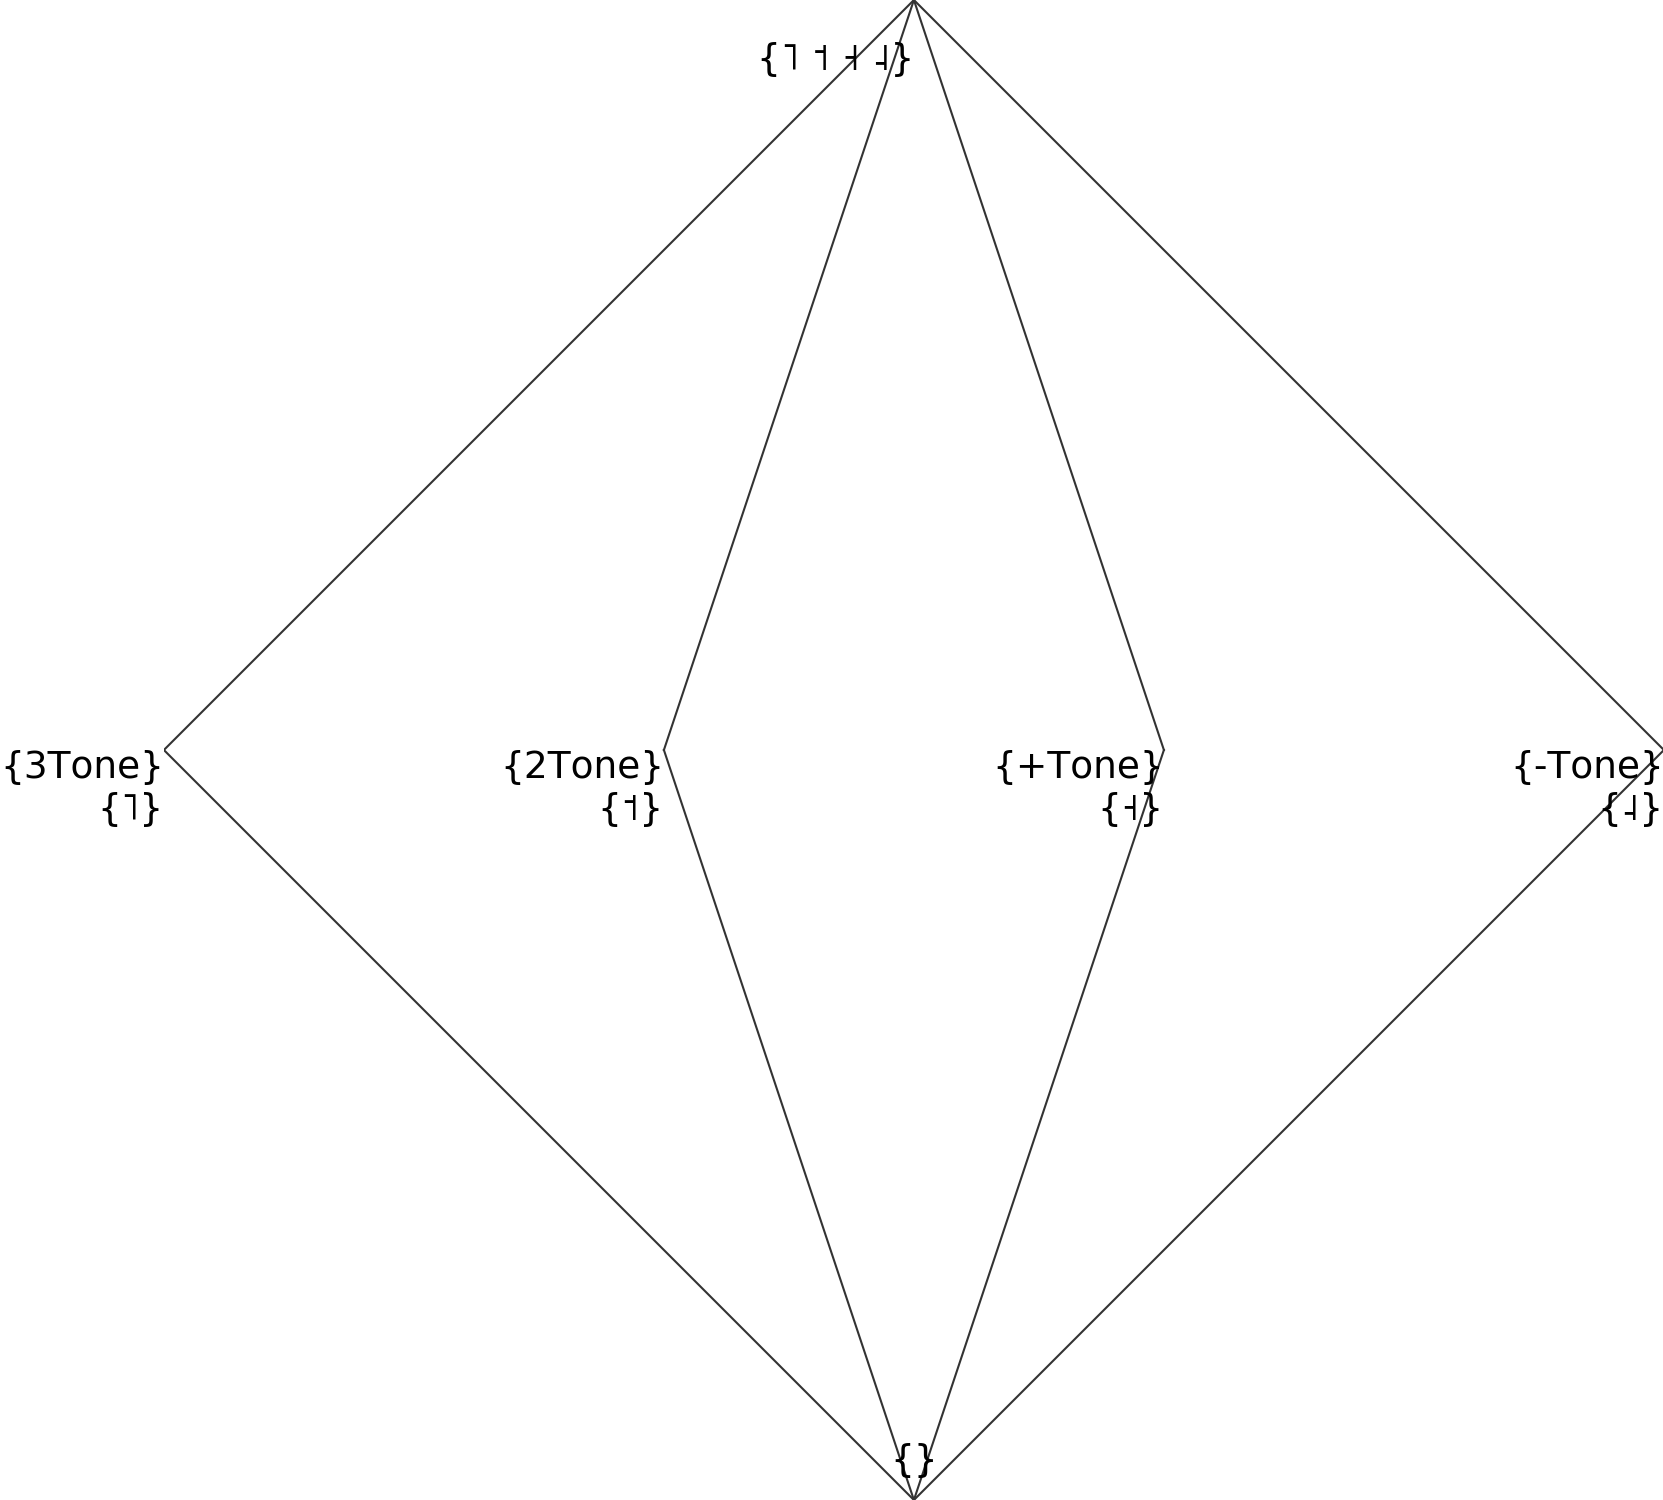

The data file committed next to this chart (first rows):
Seg., Tone
Seg., Tone
˥, 3
˦, 2
˧, 1
˨, 0
